Run: headless pygame with SDL's dummy video driver; simulated clock (each Clock.tick advances the game by its frame time, no real sleeping); random seed 0; keys injected as events and as key.get_pressed() state; mouse plan: one left click at the window centre at the start of phase 2, then a move to the lower-right quarter at the start of phase 3.
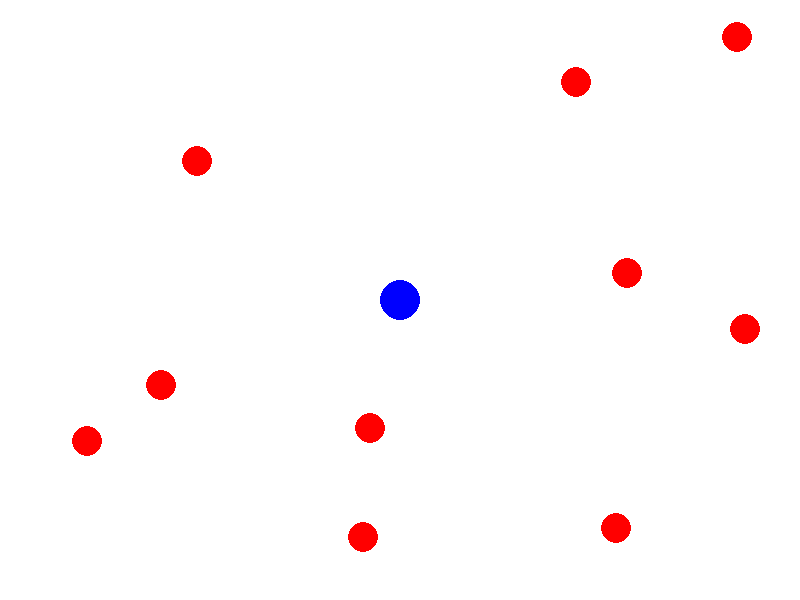
Frame 1 of 4 · flips 1–60 · no input
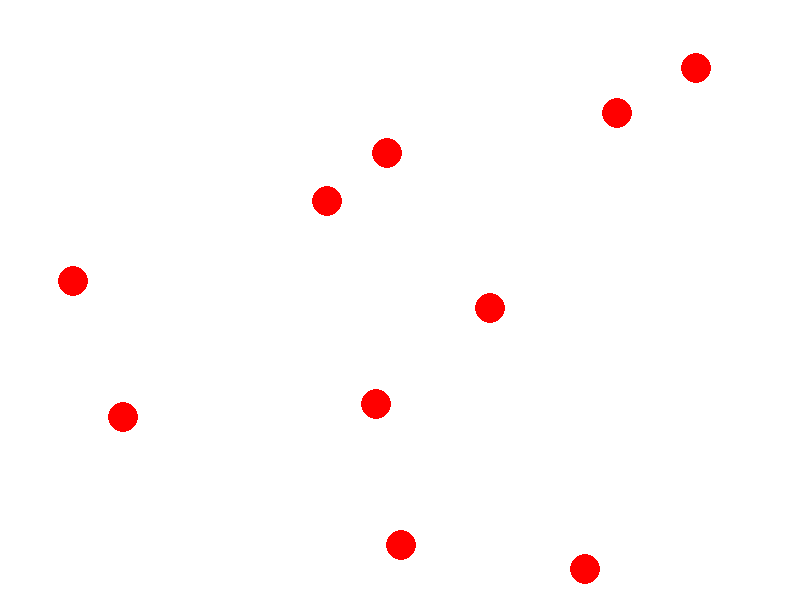
Frame 2 of 4 · flips 61–180 · clicked the window centre · tapped SPACE, RETURN · held RIGHT (→), D
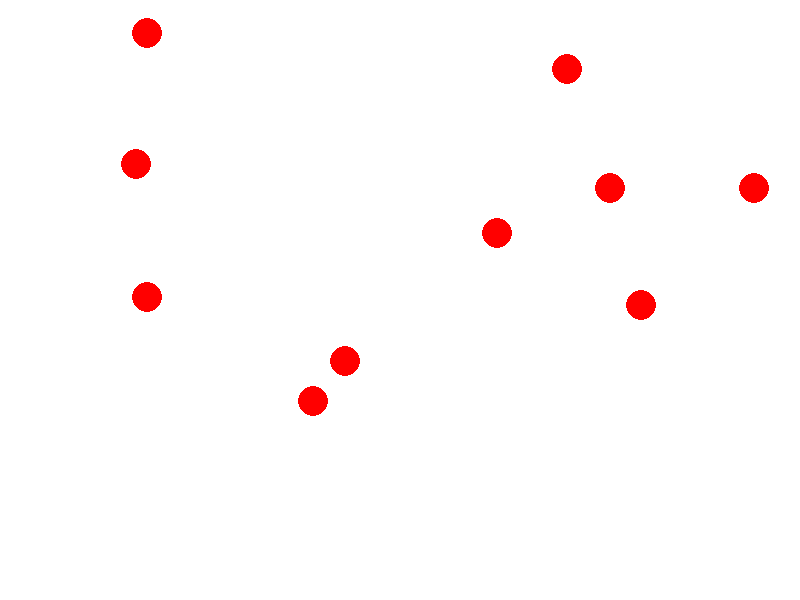
Frame 3 of 4 · flips 181–300 · moved the mouse to the lower-right quarter · held DOWN (↓), S
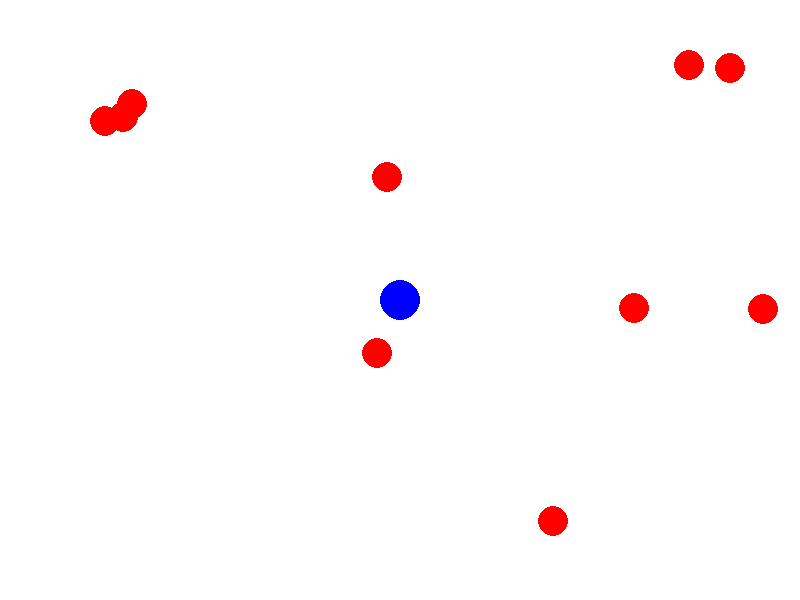
Frame 4 of 4 · flips 301–420 · held LEFT (←), A, UP (↑), W

The pygame program that drew these frames:

import pygame
import random
import math

# Inicializar Pygame
pygame.init()

# Dimensiones de la pantalla
screen_width = 800
screen_height = 600
screen = pygame.display.set_mode((screen_width, screen_height))
pygame.display.set_caption("Juego de disparos a esferas")

# Colores que usaremos
WHITE = (255, 255, 255)
BLACK = (0, 0, 0)
RED = (255, 0, 0)
BLUE = (0, 0, 255)

# Reloj para controlar los FPS
clock = pygame.time.Clock()
FPS = 60

# Jugador (una bola azul)
player_radius = 20
player_x = screen_width // 2
player_y = screen_height // 2
player_speed = 5

# Lista para guardar los disparos
bullets = []  # Cada bala será un diccionario con x, y, dx, dy y radio

# Lista para guardar los objetivos (esferas enemigas)
targets = []  # Cada objetivo será un diccionario con x, y, dx, dy y radio

# Crear objetivos al inicio
for _ in range(10):
    # Posición aleatoria lejos del centro (jugador)
    while True:
        target_x = random.randint(0, screen_width)
        target_y = random.randint(0, screen_height)
        distance = math.hypot(target_x - player_x, target_y - player_y)
        if distance > 150:
            break
    target_dx = random.choice([-2, -1, 1, 2])
    target_dy = random.choice([-2, -1, 1, 2])
    target_radius = 15
    targets.append({"x": target_x, "y": target_y, "dx": target_dx, "dy": target_dy, "radius": target_radius})

# Función para dibujar al jugador
def draw_player():
    pygame.draw.circle(screen, BLUE, (player_x, player_y), player_radius)

# Función para dibujar los objetivos
def draw_targets():
    for target in targets:
        pygame.draw.circle(screen, RED, (int(target["x"]), int(target["y"])), target["radius"])

# Función para dibujar los disparos
def draw_bullets():
    for bullet in bullets:
        pygame.draw.circle(screen, BLACK, (int(bullet["x"]), int(bullet["y"])), bullet["radius"])

# Función para mover los disparos
def move_bullets():
    for bullet in bullets:
        bullet["x"] += bullet["dx"]
        bullet["y"] += bullet["dy"]

# Función para mover los objetivos
def move_targets():
    for target in targets:
        target["x"] += target["dx"]
        target["y"] += target["dy"]

        # Hacer que reboten si tocan los bordes
        if target["x"] - target["radius"] <= 0 or target["x"] + target["radius"] >= screen_width:
            target["dx"] *= -1
        if target["y"] - target["radius"] <= 0 or target["y"] + target["radius"] >= screen_height:
            target["dy"] *= -1

# Función para verificar colisiones entre balas y objetivos
def check_collisions():
    global targets
    new_targets = []
    for target in targets:
        hit = False
        for bullet in bullets:
            dist = math.hypot(bullet["x"] - target["x"], bullet["y"] - target["y"])
            if dist < bullet["radius"] + target["radius"]:
                hit = True
                break
        if not hit:
            new_targets.append(target)
    return new_targets

# Bucle principal del juego
running = True
while running:
    screen.fill(WHITE)  # Poner fondo blanco

    # Detectar eventos
    for event in pygame.event.get():
        if event.type == pygame.QUIT:
            running = False

        # Disparo con clic izquierdo
        if event.type == pygame.MOUSEBUTTONDOWN and event.button == 1:
            mouse_x, mouse_y = pygame.mouse.get_pos()
            angle = math.atan2(mouse_y - player_y, mouse_x - player_x)
            bullet_speed = 10
            bullet_dx = bullet_speed * math.cos(angle)
            bullet_dy = bullet_speed * math.sin(angle)
            bullets.append({"x": player_x, "y": player_y, "dx": bullet_dx, "dy": bullet_dy, "radius": 8})

    # Movimiento con teclas
    keys = pygame.key.get_pressed()
    if keys[pygame.K_w]:
        player_y -= player_speed
    if keys[pygame.K_s]:
        player_y += player_speed
    if keys[pygame.K_a]:
        player_x -= player_speed
    if keys[pygame.K_d]:
        player_x += player_speed

    # Actualizar posiciones
    move_bullets()
    move_targets()

    # Verificar colisiones
    targets = check_collisions()

    # Dibujar todo
    draw_player()
    draw_bullets()
    draw_targets()

    # Verificar si ganaste
    if not targets:
        font = pygame.font.SysFont(None, 60)
        text = font.render("¡Ganaste!", True, BLACK)
        screen.blit(text, (screen_width // 2 - 100, screen_height // 2 - 30))

    # Mostrar pantalla actualizada
    pygame.display.update()
    clock.tick(FPS)

pygame.quit()
